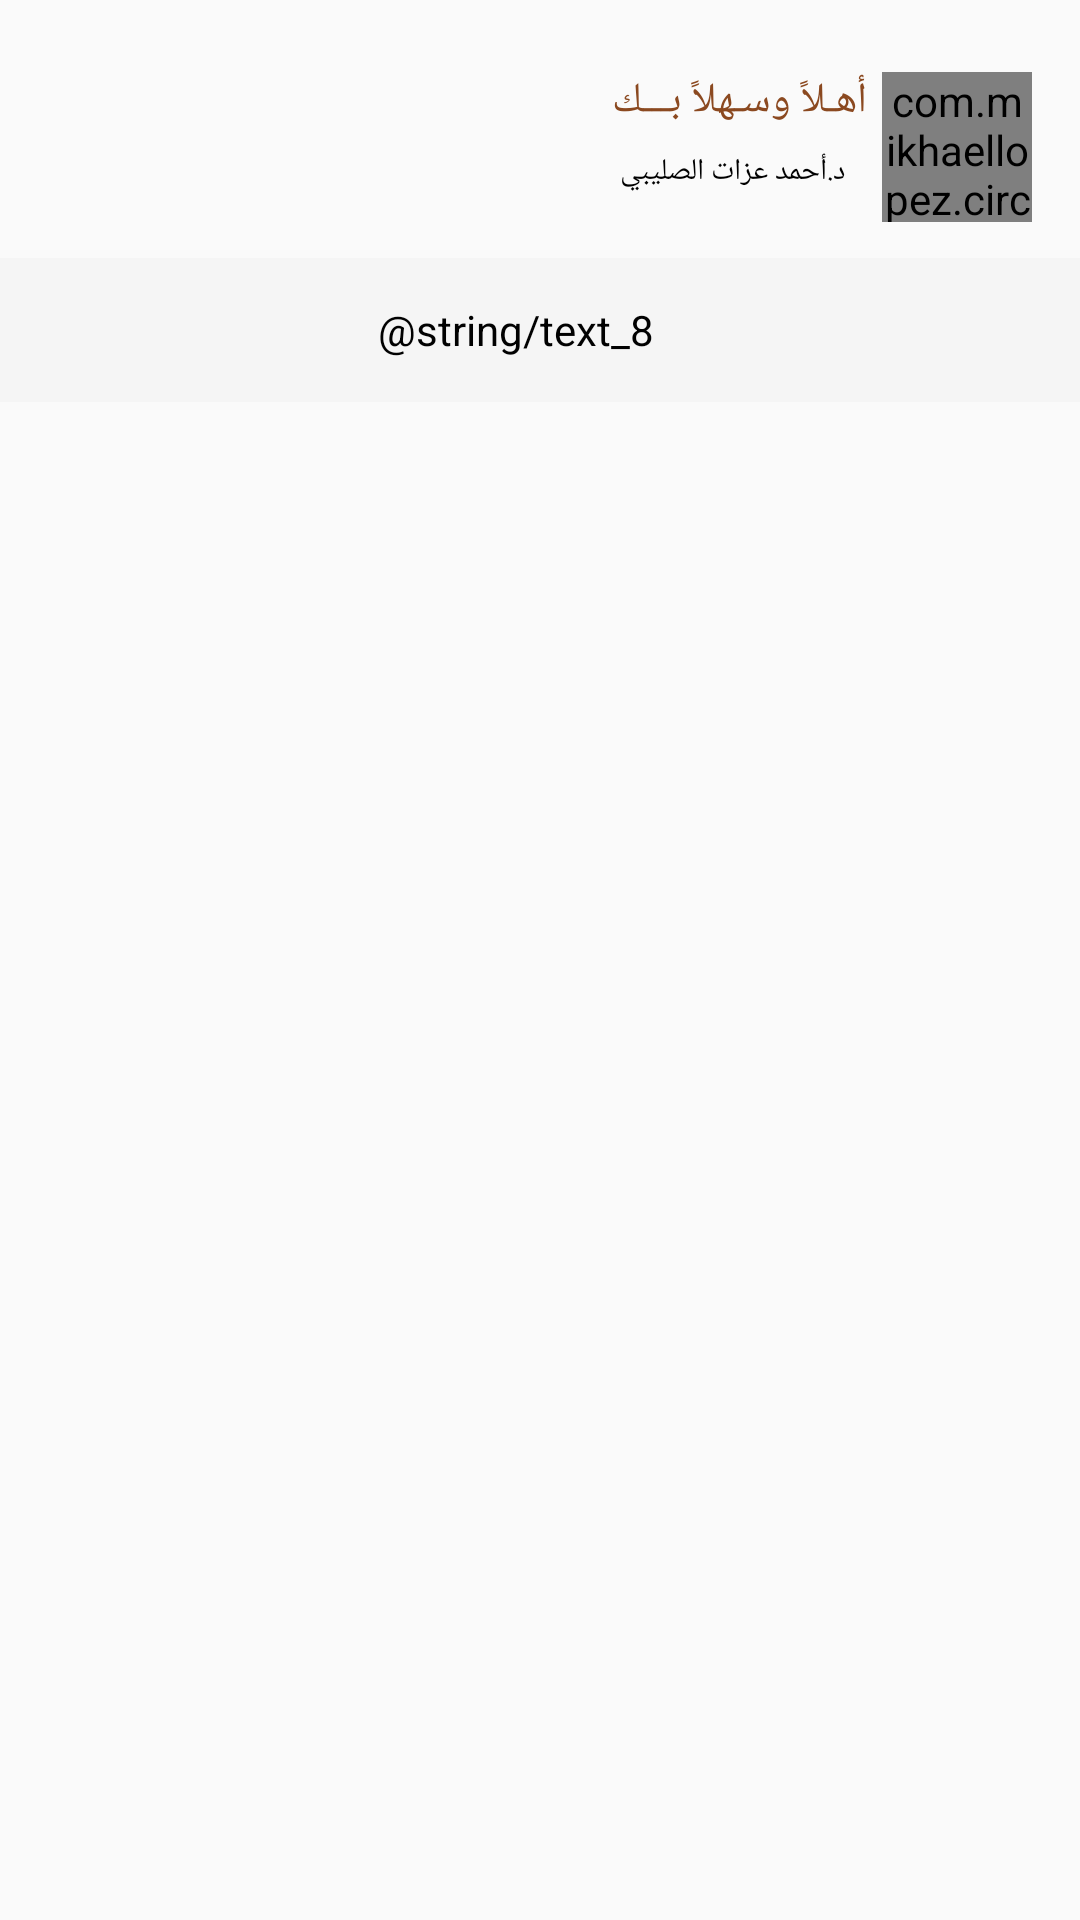

Write the Android layout XML for this screen, with the resource values it uses.
<!-- AndroidManifest.xml: application theme Theme.AlesraaProjectXML -->
<!-- res/layout/activity_comments_screen.xml -->
<?xml version="1.0" encoding="utf-8"?>
<androidx.constraintlayout.widget.ConstraintLayout xmlns:android="http://schemas.android.com/apk/res/android"
    xmlns:app="http://schemas.android.com/apk/res-auto"
    xmlns:tools="http://schemas.android.com/tools"
    android:layout_width="match_parent"
    android:layout_height="match_parent"
    tools:context=".Comments_Screen">
    <com.mikhaellopez.circularimageview.CircularImageView
        android:id="@+id/image_profile"
        android:layout_width="50dp"
        android:layout_height="50dp"
        android:layout_marginEnd="16dp"
        android:src="@drawable/men_img"
        app:layout_constraintEnd_toEndOf="parent"
        app:layout_constraintTop_toTopOf="parent"
        android:layout_marginTop="24dp"
        />

    <TextView
        android:id="@+id/tv_welcome"
        android:layout_width="wrap_content"
        android:layout_height="wrap_content"
        android:layout_marginEnd="5dp"
        android:text="أهـلاً وسـهلاً بـــك"
        android:textColor="#8B4920"
        android:textSize="14sp"
        app:layout_constraintEnd_toStartOf="@id/image_profile"
        app:layout_constraintTop_toTopOf="@id/image_profile" />

    <TextView
        android:id="@+id/tv_name"
        android:layout_width="wrap_content"
        android:layout_height="wrap_content"
        android:layout_marginTop="2dp"
        android:layout_marginEnd="5dp"
        android:layout_marginBottom="5dp"
        android:text="د.أحمد عزات الصليبي"
        android:textColor="@color/black"
        android:textSize="10sp"
        app:layout_constraintEnd_toEndOf="@id/tv_welcome"
        app:layout_constraintStart_toStartOf="@id/tv_welcome"
        app:layout_constraintTop_toBottomOf="@id/tv_welcome"
        app:layout_constraintBottom_toBottomOf="@id/image_profile"/>
    <TextView
        android:id="@+id/tv_description"
        android:layout_width="match_parent"
        android:layout_height="48dp"
        app:layout_constraintTop_toBottomOf="@id/image_profile"
        app:layout_constraintStart_toStartOf="parent"
        app:layout_constraintEnd_toEndOf="parent"
        android:background="#F5F5F5"
        android:layout_marginTop="12dp"
        android:text="@string/text_8"
        android:gravity="center"
        android:paddingEnd="16dp"
        android:textSize="14sp"
        android:textColor="#010101"/>








</androidx.constraintlayout.widget.ConstraintLayout>
<!-- resources referenced by this layout -->
<resources>
  <style name="Theme.AlesraaProjectXML" parent="Theme.AppCompat.Light.NoActionBar">
          
          <item name="colorPrimary">@color/purple_500</item>
          <item name="colorPrimaryVariant">@color/purple_700</item>
          <item name="colorOnPrimary">@color/white</item>
          
          <item name="colorSecondary">@color/teal_200</item>
          <item name="colorSecondaryVariant">@color/teal_700</item>
          <item name="colorOnSecondary">@color/black</item>
          
          <item name="android:statusBarColor">?attr/colorPrimaryVariant</item>
          
      </style>
  <!-- not gathered from this repository: default colours our renderer supplied (Android Studio template values) -->
  <color name="purple_500">#FF6200EE</color>
  <color name="purple_700">#FF3700B3</color>
  <color name="teal_200">#FF03DAC5</color>
  <color name="teal_700">#FF018786</color>
  <color name="black">#FF000000</color>
  <color name="white">#FFFFFFFF</color>
</resources>
